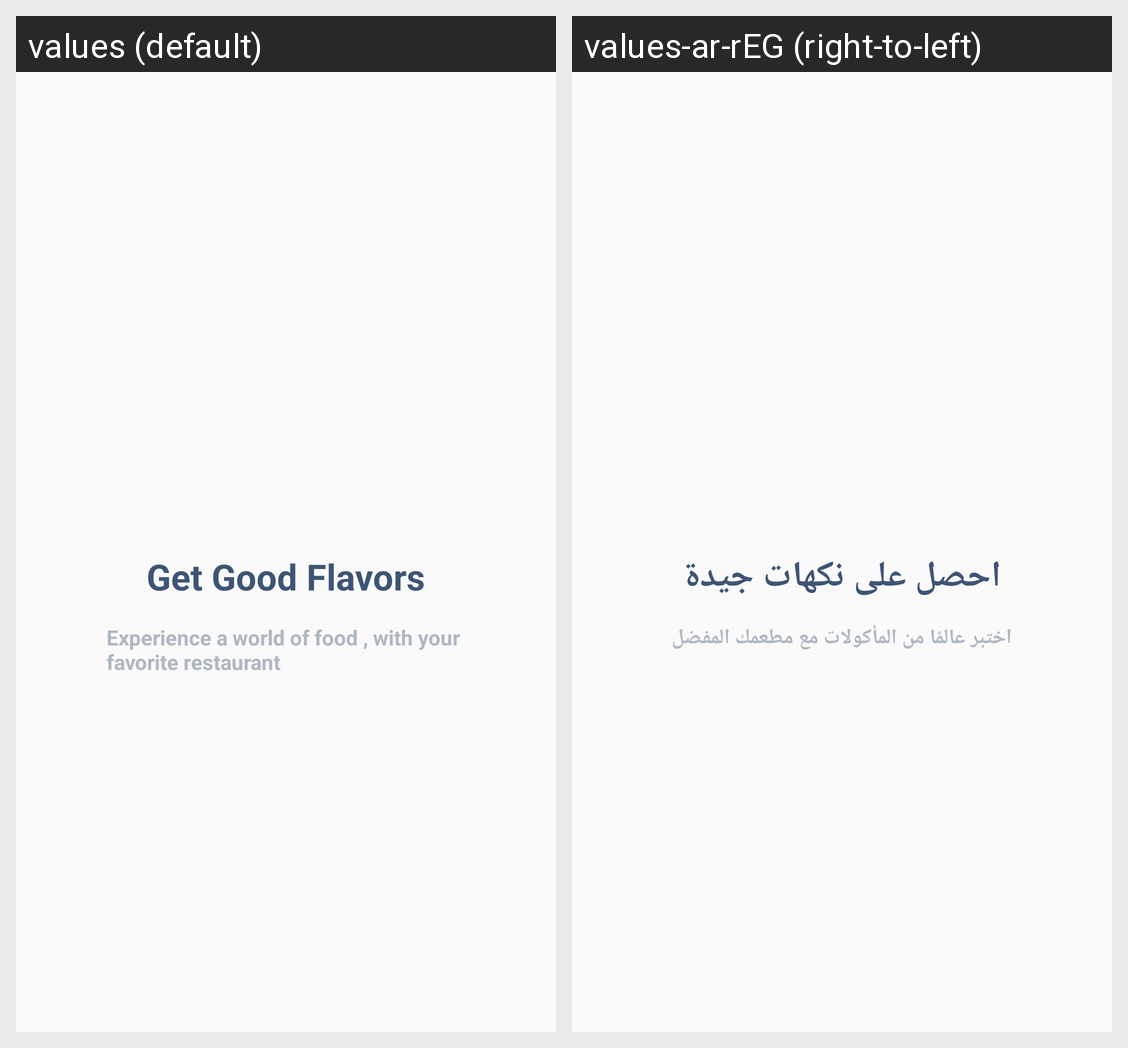

For this localized Android screen grid, give each drawn string resource with its value in every locale shown.
Android screen res/layout/slider_pager.xml rendered under 2 locales, left to right: values (default), values-ar-rEG (right-to-left). Device: Nexus 5 (rendered at 1080×1920; each locale shown at half size, 540×960, under a caption strip naming it); theme AppTheme.NoActionBar.
Strings drawn on this screen, with the default value and each locale's value (text and hints the layout hard-codes, and strings that could not be matched under every locale, appear in the picture but are not listed):

get_good_flavors
  values: Get Good Flavors
  values-ar-rEG: احصل على نكهات جيدة

experience_a_world_of_food_with_your_nfavorite_restaurant
  values: Experience a world of food , with your 
      favorite restaurant
  values-ar-rEG: اختبر عالمًا من المأكولات مع مطعمك المفضل
